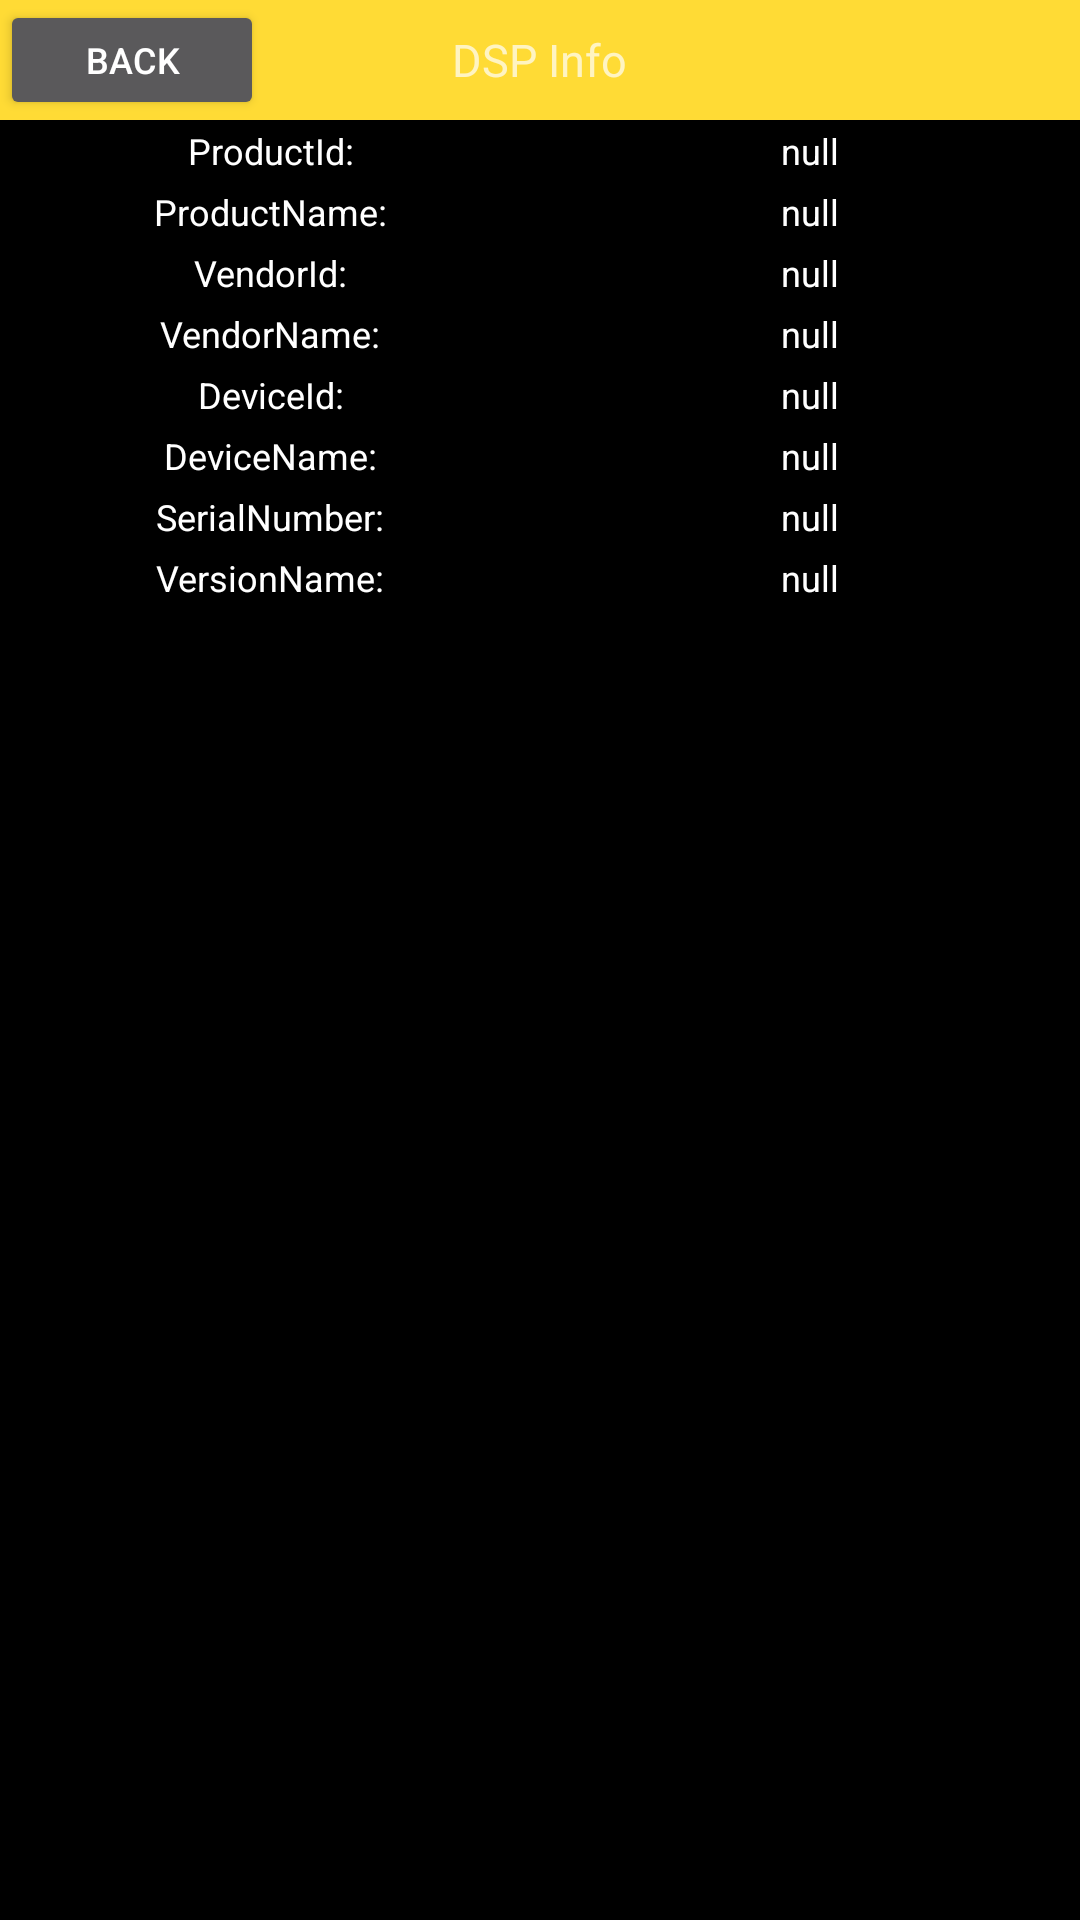

Here is an Android app screen rendered from its layout file. Give the layout XML and the strings, colors and styles it references.
<!-- AndroidManifest.xml: application theme AppTheme -->
<!-- res/layout/widget_usb_info.xml -->
<?xml version="1.0" encoding="utf-8"?>
<LinearLayout
    android:id="@+id/widget_ll_usb_info_root_view"
    xmlns:android="http://schemas.android.com/apk/res/android"
    android:orientation="vertical"
    android:layout_width="match_parent"
    android:layout_height="match_parent"
    android:background="#000000">

    <include layout="@layout/widget_action_bar"/>

    <LinearLayout
        android:layout_width="match_parent"
        android:layout_height="wrap_content">
        <TextView
            style="@style/DSPInfoTextStyle"
            android:text="ProductId:"/>
        <TextView
            android:id="@+id/widget_usb_info_tv_product_id"
            style="@style/DSPInfoTextStyle"
            android:text="null"/>
    </LinearLayout>

    <LinearLayout
        android:layout_width="match_parent"
        android:layout_height="wrap_content">
        <TextView
            style="@style/DSPInfoTextStyle"
            android:text="ProductName:"/>
        <TextView
            android:id="@+id/widget_usb_info_tv_product_name"
            style="@style/DSPInfoTextStyle"
            android:text="null"/>
    </LinearLayout>

    <LinearLayout
        android:layout_width="match_parent"
        android:layout_height="wrap_content">
        <TextView
            style="@style/DSPInfoTextStyle"
            android:text="VendorId:"/>
        <TextView
            android:id="@+id/widget_usb_info_tv_vendor_id"
            style="@style/DSPInfoTextStyle"
            android:text="null"/>
    </LinearLayout>

    <LinearLayout
        android:layout_width="match_parent"
        android:layout_height="wrap_content">
        <TextView
            style="@style/DSPInfoTextStyle"
            android:text="VendorName:"/>
        <TextView
            android:id="@+id/widget_usb_info_tv_vendor_name"
            style="@style/DSPInfoTextStyle"
            android:text="null"/>
    </LinearLayout>

    <LinearLayout
        android:layout_width="match_parent"
        android:layout_height="wrap_content">
        <TextView
            style="@style/DSPInfoTextStyle"
            android:text="DeviceId:"/>
        <TextView
            android:id="@+id/widget_usb_info_tv_device_id"
            style="@style/DSPInfoTextStyle"
            android:text="null"/>
    </LinearLayout>

    <LinearLayout
        android:layout_width="match_parent"
        android:layout_height="wrap_content">
        <TextView
            style="@style/DSPInfoTextStyle"
            android:text="DeviceName:"/>
        <TextView
            android:id="@+id/widget_usb_info_tv_device_name"
            style="@style/DSPInfoTextStyle"
            android:text="null"/>
    </LinearLayout>

    <LinearLayout
        android:layout_width="match_parent"
        android:layout_height="wrap_content">
        <TextView
            style="@style/DSPInfoTextStyle"
            android:text="SerialNumber:"/>
        <TextView
            android:id="@+id/widget_usb_info_tv_serial_num"
            style="@style/DSPInfoTextStyle"
            android:text="null"/>
    </LinearLayout>

    <LinearLayout
        android:layout_width="match_parent"
        android:layout_height="wrap_content">
        <TextView
            style="@style/DSPInfoTextStyle"
            android:text="VersionName:"/>
        <TextView
            android:id="@+id/widget_usb_info_tv_version_info"
            style="@style/DSPInfoTextStyle"
            android:text="null"/>
    </LinearLayout>





</LinearLayout>
<!-- res/layout/widget_action_bar.xml (included above) -->
<?xml version="1.0" encoding="utf-8"?>
<RelativeLayout
    xmlns:android="http://schemas.android.com/apk/res/android"
    android:layout_width="match_parent"
    android:background="@color/colorActionBar"
    android:gravity="center_vertical"
    android:layout_height="wrap_content">

    <Button
        android:id="@+id/widget_action_bar_btn_back"
        android:layout_width="wrap_content"
        android:layout_height="@dimen/action_bar_button_height"
        android:textSize="@dimen/font_small"
        android:text="Back"/>


    <TextView
        android:id="@+id/widget_action_bar_tv_title"
        android:layout_width="wrap_content"
        android:layout_height="wrap_content"
        android:textSize="@dimen/action_bar_text_size"
        android:gravity="center"
        android:padding="2dp"
        android:layout_centerInParent="true"
        android:text="DSP Info"/>

</RelativeLayout>
<!-- resources referenced by this layout -->
<resources>
  <color name="colorActionBar">#FFDB35</color>
  <dimen name="action_bar_button_height">40dp</dimen>
  <dimen name="action_bar_text_size">15sp</dimen>
  <dimen name="font_small">12sp</dimen>
  <style name="DSPInfoTextStyle">
          <item name="android:textColor">#ffffff</item>
          <item name="android:layout_width">0dp</item>
          <item name="android:layout_weight">1</item>
          <item name="android:layout_height">wrap_content</item>
          <item name="android:textSize">@dimen/font_small</item>
          <item name="android:padding">2dp</item>
          <item name="android:gravity">center</item>
      </style>
  <style name="AppTheme" parent="Theme.AppCompat.Light.DarkActionBar">
          
          <item name="colorPrimary">@color/colorPrimary</item>
          <item name="colorPrimaryDark">@color/colorPrimaryDark</item>
          <item name="colorAccent">@color/colorAccent</item>
          <item name="android:theme">@style/Theme.AppCompat.NoActionBar</item>
          <item name="android:windowFullscreen">true</item>
      </style>
  <color name="colorPrimary">#3F51B5</color>
  <color name="colorPrimaryDark">#303F9F</color>
  <color name="colorAccent">#FF4081</color>
</resources>
